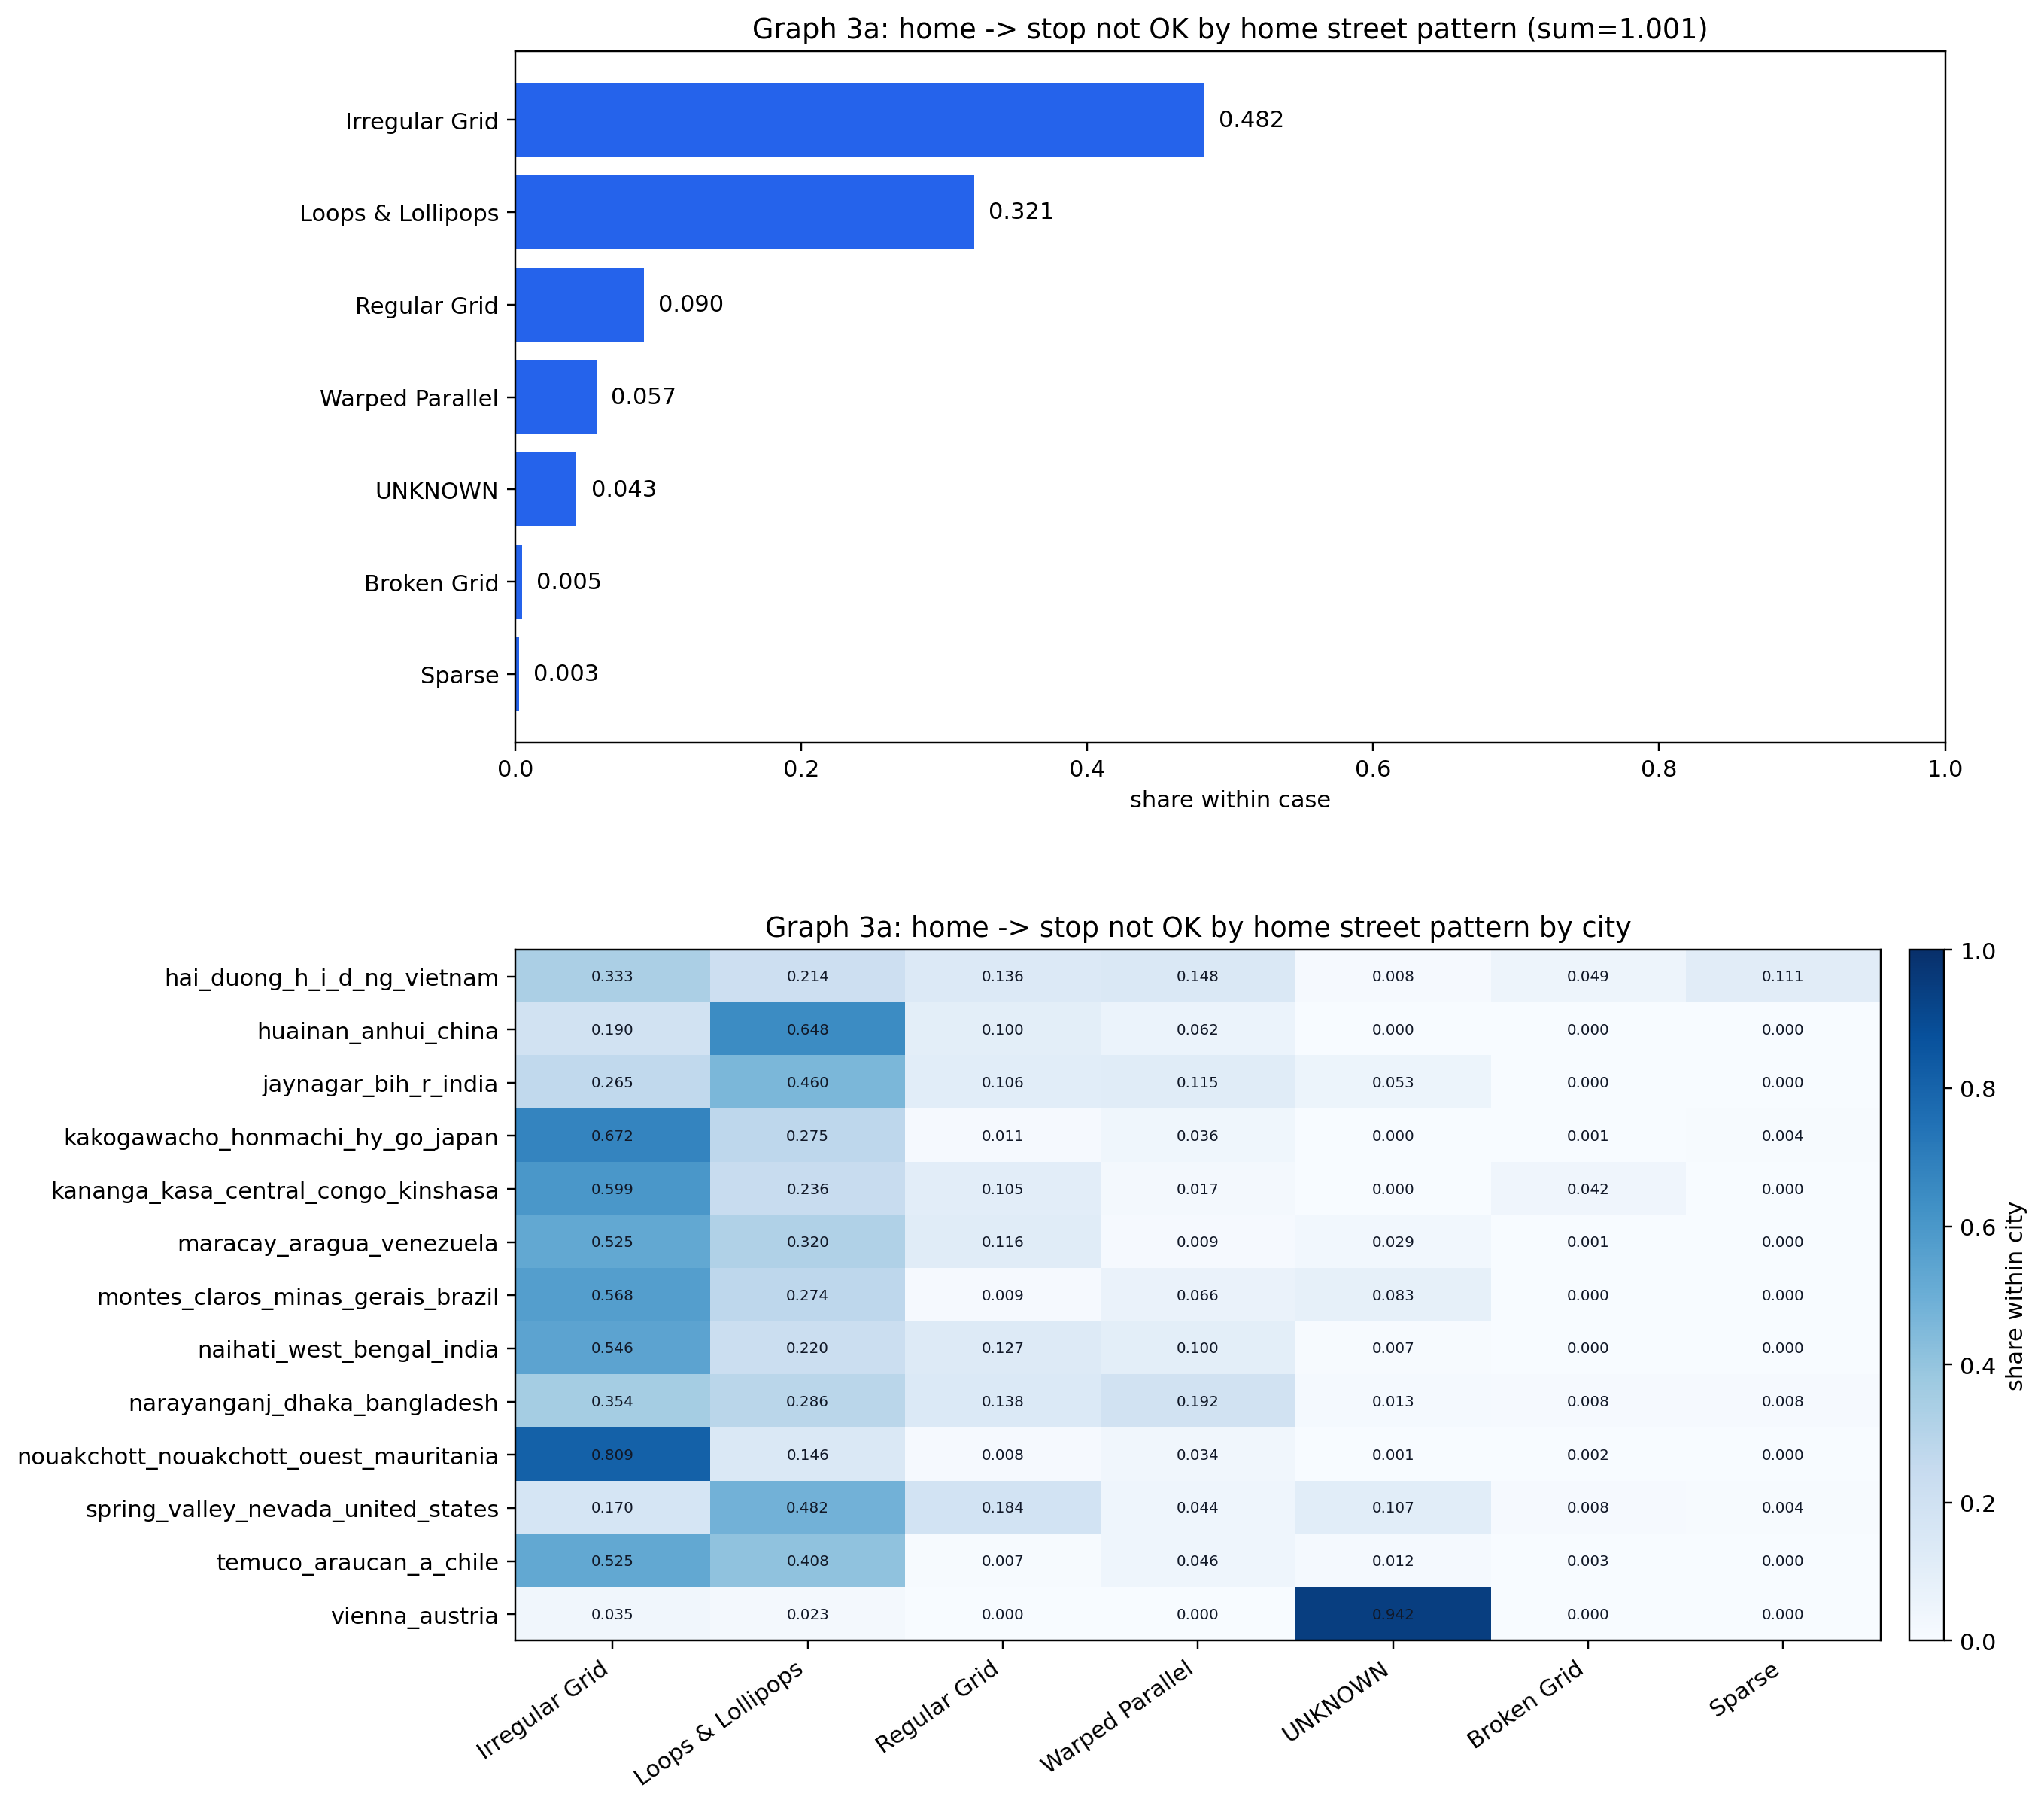

The table this chart was drawn from, first rows:
city, pattern_value, pattern_context, n, share
hai_duong_h_i_d_ng_vietnam, Irregular Grid, home, 81.0, 0.333
hai_duong_h_i_d_ng_vietnam, Loops & Lollipops, home, 52.0, 0.214
hai_duong_h_i_d_ng_vietnam, Warped Parallel, home, 36.0, 0.148
hai_duong_h_i_d_ng_vietnam, Regular Grid, home, 33.0, 0.136
hai_duong_h_i_d_ng_vietnam, Sparse, home, 27.0, 0.111
hai_duong_h_i_d_ng_vietnam, Broken Grid, home, 12.0, 0.049
hai_duong_h_i_d_ng_vietnam, UNKNOWN, home, 2.0, 0.008
huainan_anhui_china, Loops & Lollipops, home, 273.0, 0.648
huainan_anhui_china, Irregular Grid, home, 80.0, 0.19
huainan_anhui_china, Regular Grid, home, 42.0, 0.1
huainan_anhui_china, Warped Parallel, home, 26.0, 0.062
huainan_anhui_china, Broken Grid, home, 0.0, 0.0
huainan_anhui_china, Sparse, home, 0.0, 0.0
huainan_anhui_china, UNKNOWN, home, 0.0, 0.0
jaynagar_bih_r_india, Loops & Lollipops, home, 52.0, 0.46
jaynagar_bih_r_india, Irregular Grid, home, 30.0, 0.265
jaynagar_bih_r_india, Warped Parallel, home, 13.0, 0.115
jaynagar_bih_r_india, Regular Grid, home, 12.0, 0.106
jaynagar_bih_r_india, UNKNOWN, home, 6.0, 0.053
jaynagar_bih_r_india, Broken Grid, home, 0.0, 0.0
jaynagar_bih_r_india, Sparse, home, 0.0, 0.0
kakogawacho_honmachi_hy_go_japan, Irregular Grid, home, 2304, 0.672
kakogawacho_honmachi_hy_go_japan, Loops & Lollipops, home, 944.0, 0.275
kakogawacho_honmachi_hy_go_japan, Warped Parallel, home, 125.0, 0.036
kakogawacho_honmachi_hy_go_japan, Regular Grid, home, 37.0, 0.011
kakogawacho_honmachi_hy_go_japan, Sparse, home, 15.0, 0.004
kakogawacho_honmachi_hy_go_japan, Broken Grid, home, 4.0, 0.001
kakogawacho_honmachi_hy_go_japan, UNKNOWN, home, 0.0, 0.0
kananga_kasa_central_congo_kinshasa, Irregular Grid, home, 142.0, 0.599
kananga_kasa_central_congo_kinshasa, Loops & Lollipops, home, 56.0, 0.236
kananga_kasa_central_congo_kinshasa, Regular Grid, home, 25.0, 0.105
kananga_kasa_central_congo_kinshasa, Broken Grid, home, 10.0, 0.042
kananga_kasa_central_congo_kinshasa, Warped Parallel, home, 4.0, 0.017
kananga_kasa_central_congo_kinshasa, Sparse, home, 0.0, 0.0
kananga_kasa_central_congo_kinshasa, UNKNOWN, home, 0.0, 0.0
maracay_aragua_venezuela, Irregular Grid, home, 3027, 0.525
maracay_aragua_venezuela, Loops & Lollipops, home, 1844, 0.32
maracay_aragua_venezuela, Regular Grid, home, 667.0, 0.116
maracay_aragua_venezuela, UNKNOWN, home, 166.0, 0.029
maracay_aragua_venezuela, Warped Parallel, home, 54.0, 0.009
maracay_aragua_venezuela, Broken Grid, home, 6.0, 0.001
maracay_aragua_venezuela, Sparse, home, 0.0, 0.0
montes_claros_minas_gerais_brazil, Irregular Grid, home, 259.0, 0.568
montes_claros_minas_gerais_brazil, Loops & Lollipops, home, 125.0, 0.274
montes_claros_minas_gerais_brazil, UNKNOWN, home, 38.0, 0.083
montes_claros_minas_gerais_brazil, Warped Parallel, home, 30.0, 0.066
montes_claros_minas_gerais_brazil, Regular Grid, home, 4.0, 0.009
montes_claros_minas_gerais_brazil, Broken Grid, home, 0.0, 0.0
montes_claros_minas_gerais_brazil, Sparse, home, 0.0, 0.0
naihati_west_bengal_india, Irregular Grid, home, 159.0, 0.546
naihati_west_bengal_india, Loops & Lollipops, home, 64.0, 0.22
naihati_west_bengal_india, Regular Grid, home, 37.0, 0.127
naihati_west_bengal_india, Warped Parallel, home, 29.0, 0.1
naihati_west_bengal_india, UNKNOWN, home, 2.0, 0.007
naihati_west_bengal_india, Broken Grid, home, 0.0, 0.0
naihati_west_bengal_india, Sparse, home, 0.0, 0.0
narayanganj_dhaka_bangladesh, Irregular Grid, home, 2074, 0.354
narayanganj_dhaka_bangladesh, Loops & Lollipops, home, 1678, 0.286
narayanganj_dhaka_bangladesh, Warped Parallel, home, 1125, 0.192
narayanganj_dhaka_bangladesh, Regular Grid, home, 811.0, 0.138
... 31 more rows
